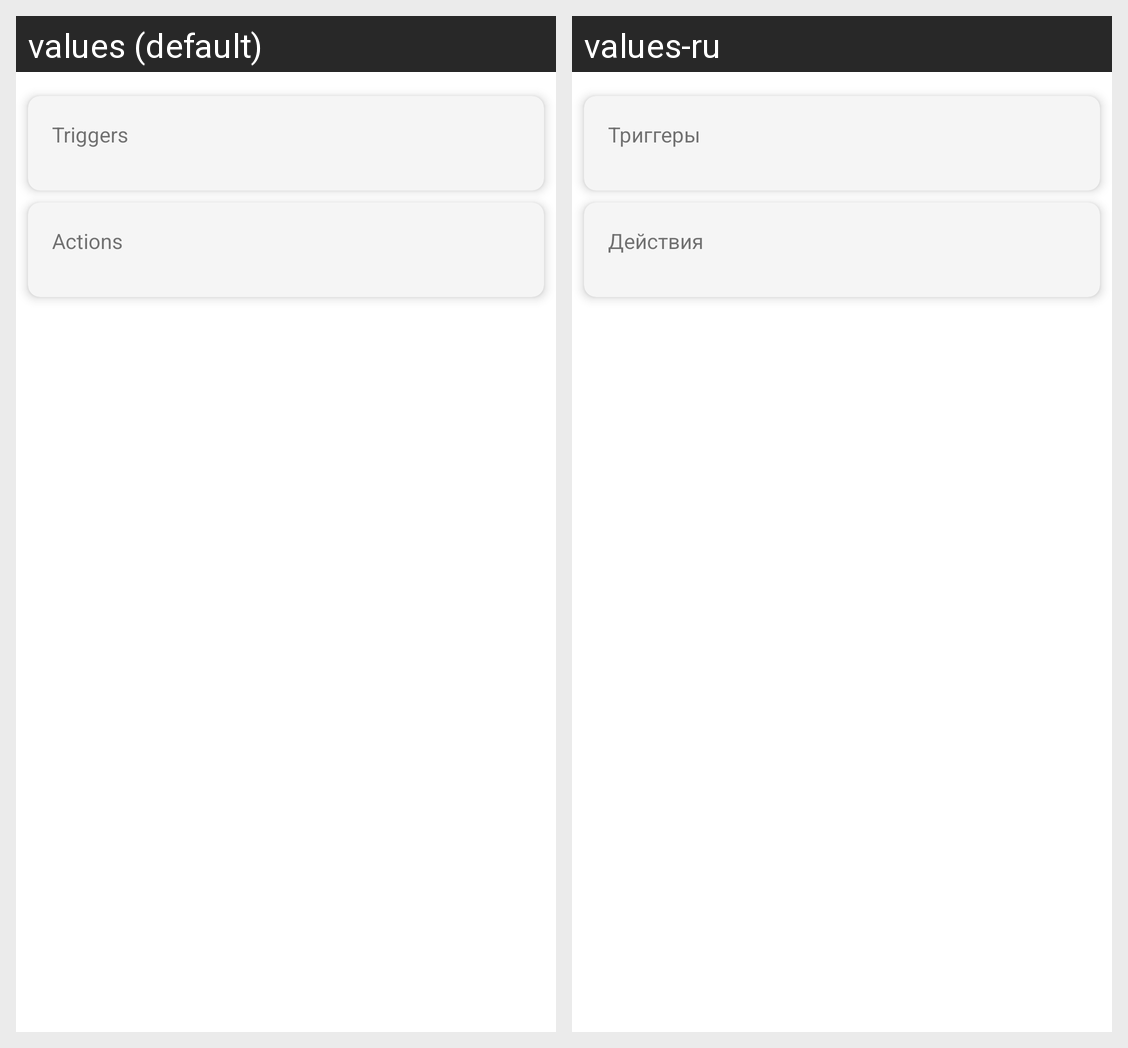

This grid shows one Android layout under two languages. Give, for every string resource on the screen, its name, the default text and each shown locale's text.
Android screen res/layout/fragment_macro_details.xml rendered under 2 locales, left to right: values (default), values-ru. Device: Nexus 5 (rendered at 1080×1920; each locale shown at half size, 540×960, under a caption strip naming it); theme Theme.Coursework2021.
Strings drawn on this screen, with the default value and each locale's value (text and hints the layout hard-codes, and strings that could not be matched under every locale, appear in the picture but are not listed):

triggers_title
  values: Triggers
  values-ru: Триггеры

actions_title
  values: Actions
  values-ru: Действия
